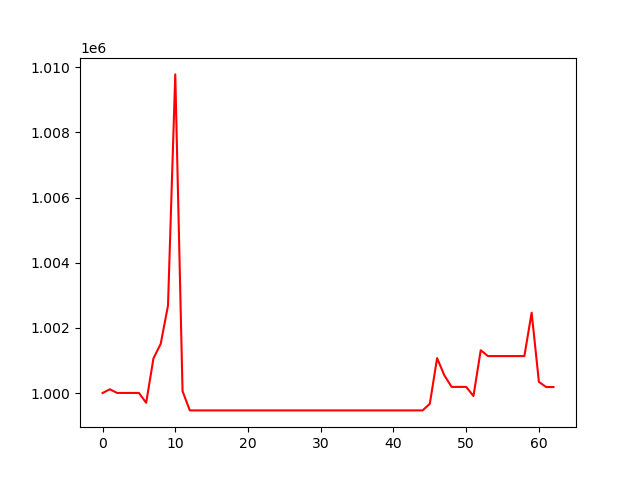

The table this chart was drawn from, first rows:
, 0
0, 1000000
1, 1000115
2, 1000003
3, 1000003
4, 1000003
5, 1000003
6, 999701
7, 1001063
8, 1001513
9, 1002686
10, 1009784
11, 1000057
12, 999467
13, 999467
14, 999467
15, 999467
16, 999467
17, 999467
18, 999467
19, 999467
20, 999467
21, 999467
22, 999467
23, 999467
24, 999467
25, 999467
26, 999467
27, 999467
28, 999467
29, 999467
30, 999467
31, 999467
32, 999467
33, 999467
34, 999467
35, 999467
36, 999467
37, 999467
38, 999467
39, 999467
40, 999467
41, 999467
42, 999467
43, 999467
44, 999467
45, 999670
46, 1001071
47, 1000542
48, 1000188
49, 1000188
50, 1000188
51, 999908
52, 1001313
53, 1001135
54, 1001135
55, 1001135
56, 1001135
57, 1001135
58, 1001135
59, 1002466
... 3 more rows
